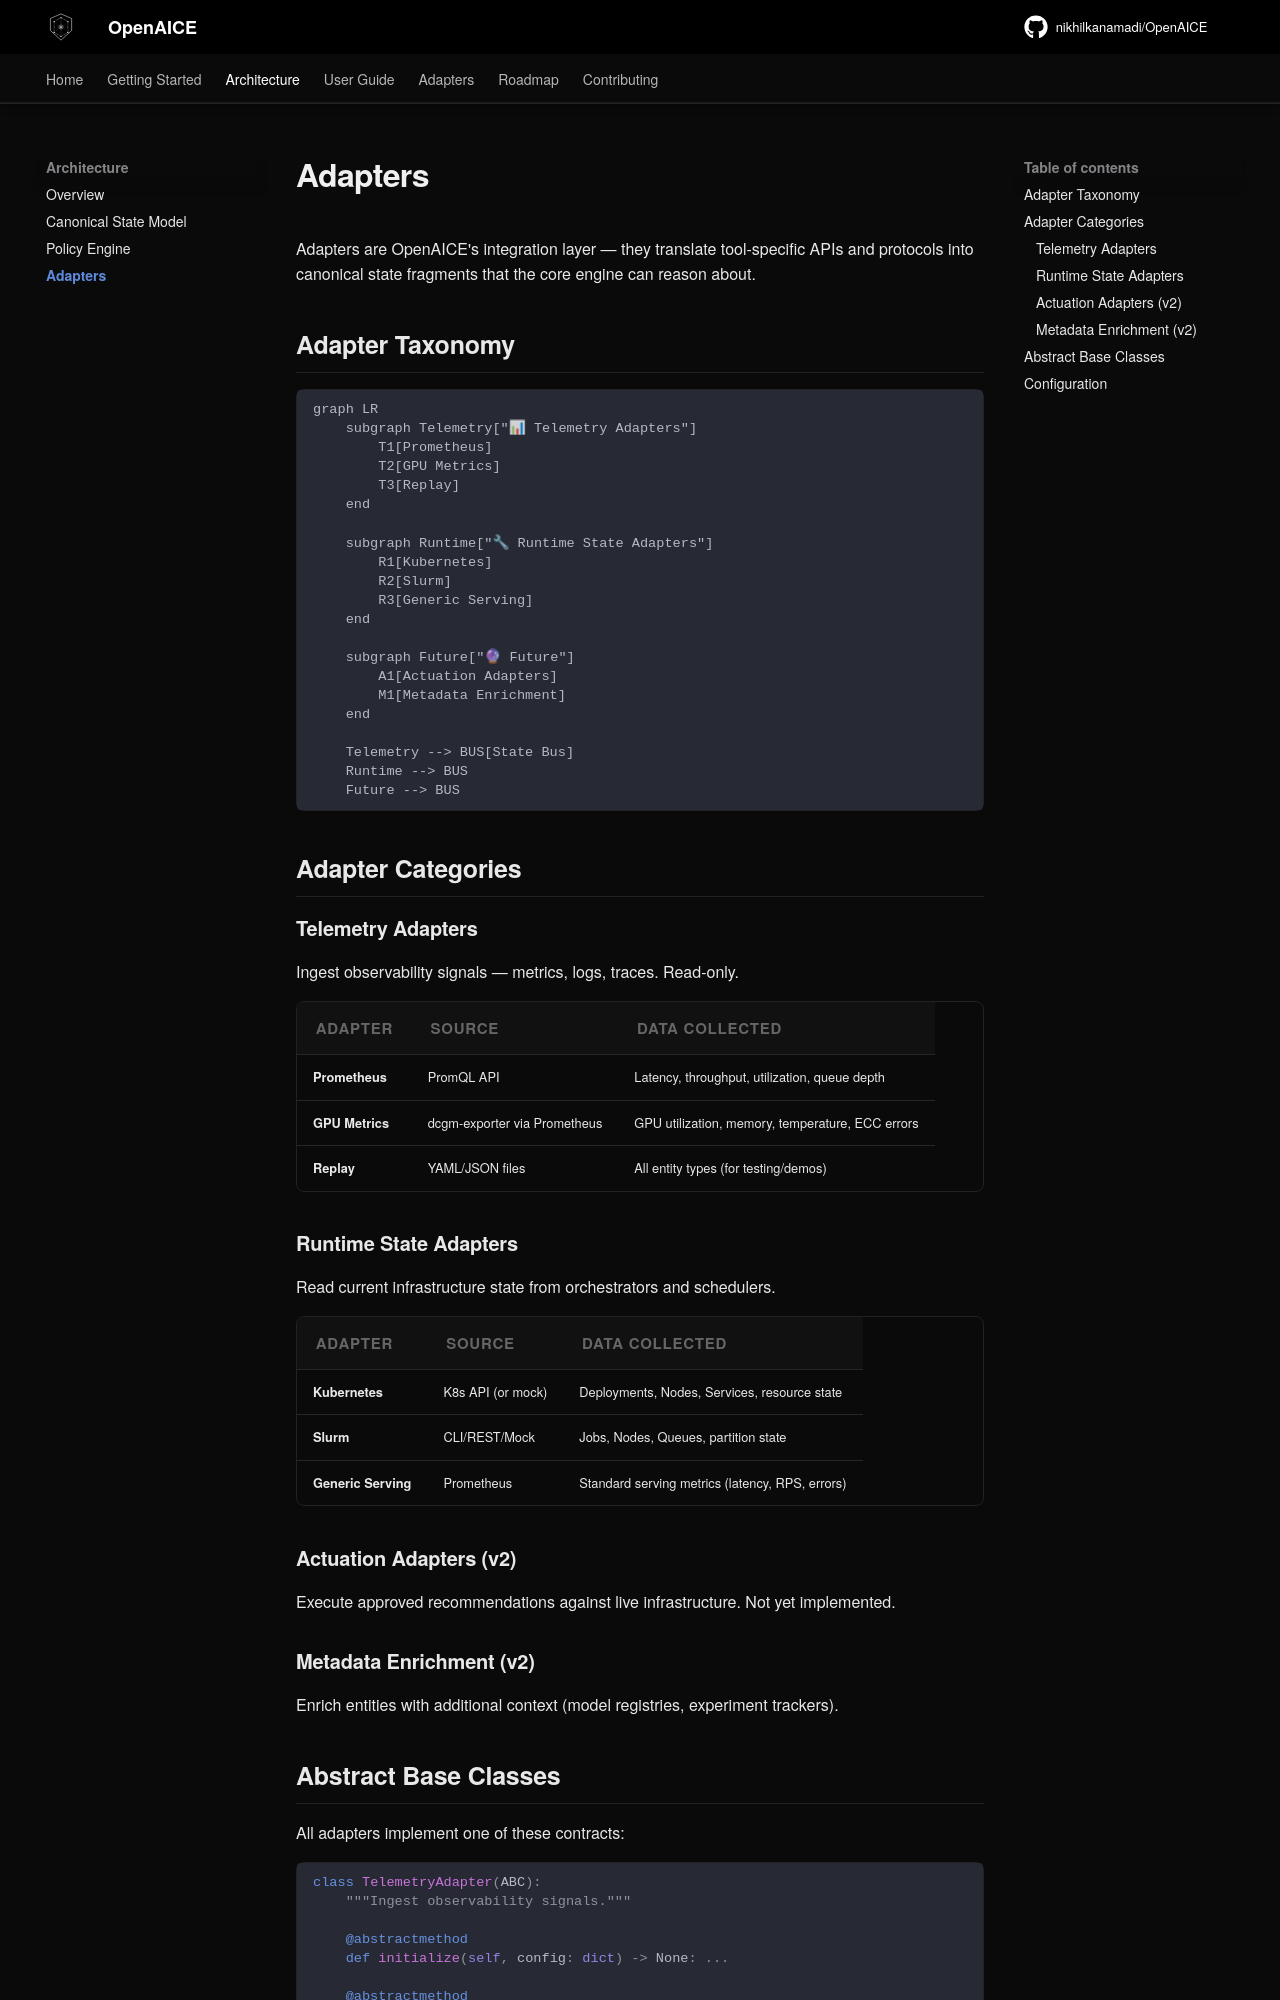

repository: nikhilkanamadi/OpenAICE · page: architecture/adapters/index.html · generator: mkdocs

# Adapters

Adapters are OpenAICE's integration layer — they translate tool-specific APIs and protocols into canonical state fragments that the core engine can reason about.

## Adapter Taxonomy

```mermaid
graph LR
    subgraph Telemetry["📊 Telemetry Adapters"]
        T1[Prometheus]
        T2[GPU Metrics]
        T3[Replay]
    end

    subgraph Runtime["🔧 Runtime State Adapters"]
        R1[Kubernetes]
        R2[Slurm]
        R3[Generic Serving]
    end

    subgraph Future["🔮 Future"]
        A1[Actuation Adapters]
        M1[Metadata Enrichment]
    end

    Telemetry --> BUS[State Bus]
    Runtime --> BUS
    Future --> BUS
```

## Adapter Categories

### Telemetry Adapters
Ingest observability signals — metrics, logs, traces. Read-only.

| Adapter | Source | Data Collected |
|---------|--------|---------------|
| **Prometheus** | PromQL API | Latency, throughput, utilization, queue depth |
| **GPU Metrics** | dcgm-exporter via Prometheus | GPU utilization, memory, temperature, ECC errors |
| **Replay** | YAML/JSON files | All entity types (for testing/demos) |

### Runtime State Adapters
Read current infrastructure state from orchestrators and schedulers.

| Adapter | Source | Data Collected |
|---------|--------|---------------|
| **Kubernetes** | K8s API (or mock) | Deployments, Nodes, Services, resource state |
| **Slurm** | CLI/REST/Mock | Jobs, Nodes, Queues, partition state |
| **Generic Serving** | Prometheus | Standard serving metrics (latency, RPS, errors) |

### Actuation Adapters (v2)
Execute approved recommendations against live infrastructure. Not yet implemented.

### Metadata Enrichment (v2)
Enrich entities with additional context (model registries, experiment trackers).
